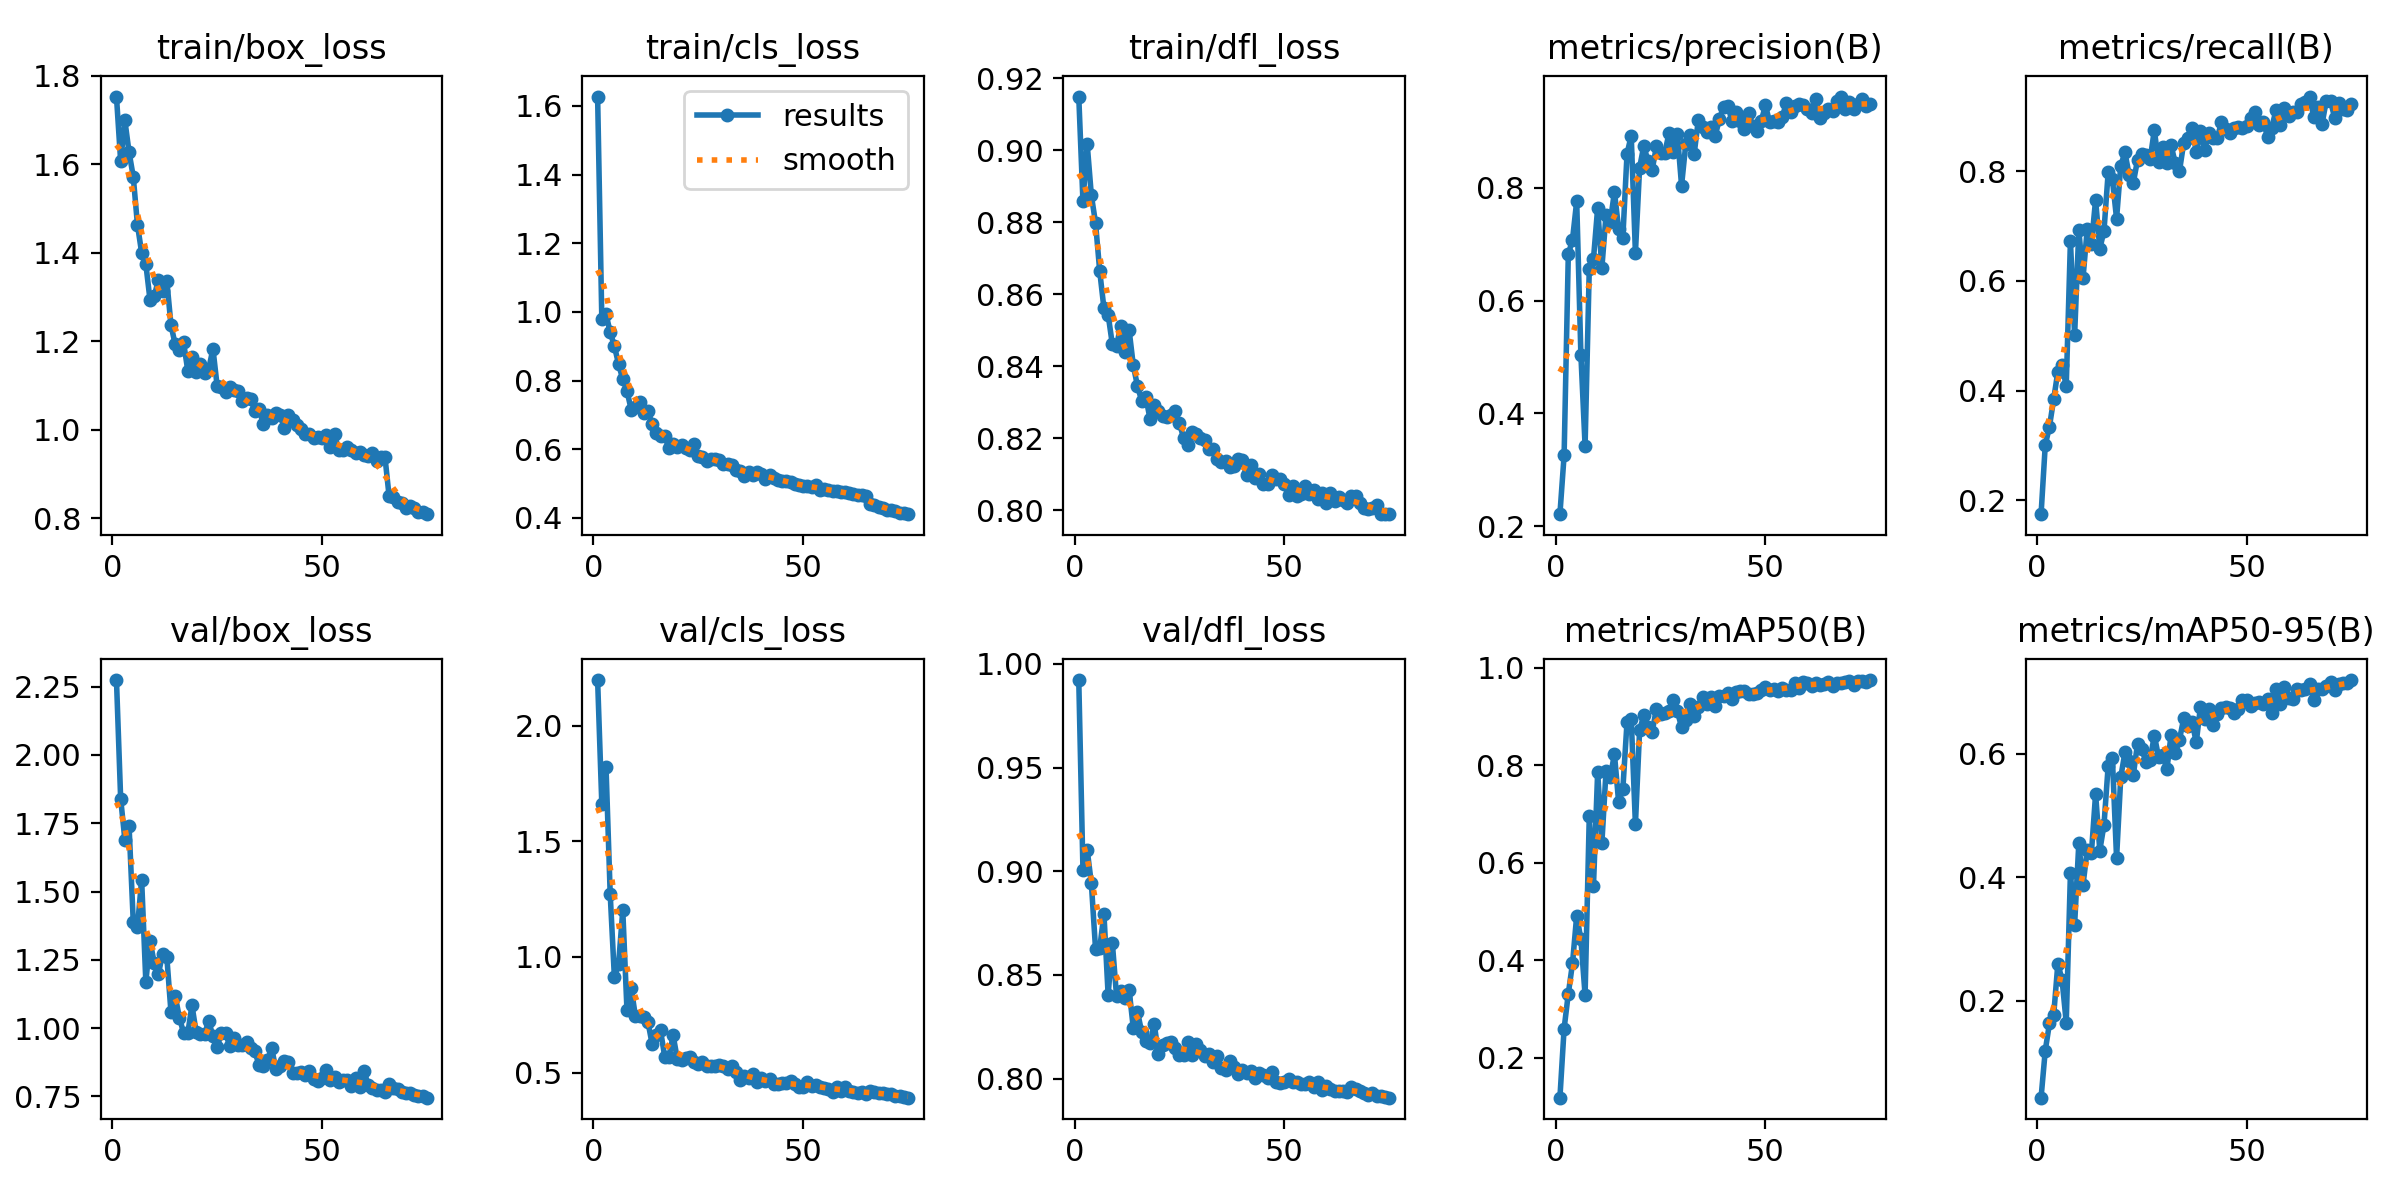

The file beside this chart, header and first rows:
epoch, time, train/box_loss, train/cls_loss, train/dfl_loss, metrics/precision(B), metrics/recall(B), metrics/mAP50(B), metrics/mAP50-95(B), val/box_loss, val/cls_loss, val/dfl_loss, lr/pg0, lr/pg1, lr/pg2
1, 16.56, 1.753, 1.627, 0.9149, 0.2211, 0.1744, 0.1175, 0.04331, 2.274, 2.197, 0.9922, 0.07036, 0.003279, 0.003279
2, 31.71, 1.607, 0.9805, 0.8858, 0.3255, 0.3004, 0.2593, 0.1196, 1.84, 1.661, 0.9007, 0.04026, 0.006511, 0.006511
3, 46.8, 1.699, 0.9933, 0.9018, 0.6821, 0.3343, 0.3311, 0.1634, 1.69, 1.821, 0.9104, 0.01007, 0.009657, 0.009657
4, 61.45, 1.628, 0.941, 0.8875, 0.7083, 0.3838, 0.3931, 0.1766, 1.741, 1.271, 0.8942, 0.009566, 0.009566, 0.009566
5, 76.22, 1.572, 0.9003, 0.8798, 0.7763, 0.4347, 0.4912, 0.26, 1.39, 0.9115, 0.8625, 0.009434, 0.009434, 0.009434
6, 90.85, 1.464, 0.8475, 0.8663, 0.504, 0.4462, 0.4432, 0.2345, 1.369, 0.9693, 0.8629, 0.009303, 0.009303, 0.009303
7, 105.4, 1.4, 0.8036, 0.8561, 0.3425, 0.4083, 0.3285, 0.1649, 1.543, 1.201, 0.8795, 0.009171, 0.009171, 0.009171
8, 120, 1.375, 0.7701, 0.8543, 0.657, 0.6728, 0.6953, 0.4065, 1.17, 0.7686, 0.8404, 0.00904, 0.00904, 0.00904
9, 134.6, 1.293, 0.7152, 0.8461, 0.6741, 0.5014, 0.5525, 0.3237, 1.32, 0.8658, 0.8656, 0.008908, 0.008908, 0.008908
10, 149.2, 1.301, 0.724, 0.8456, 0.7645, 0.6932, 0.7867, 0.4553, 1.238, 0.7445, 0.84, 0.008777, 0.008777, 0.008777
11, 163.8, 1.339, 0.738, 0.8513, 0.6583, 0.6052, 0.6404, 0.388, 1.199, 0.7435, 0.8422, 0.008645, 0.008645, 0.008645
12, 178.3, 1.312, 0.7059, 0.8439, 0.7525, 0.6945, 0.7891, 0.4437, 1.271, 0.7412, 0.8391, 0.008514, 0.008514, 0.008514
13, 192.9, 1.337, 0.7102, 0.8501, 0.7399, 0.6671, 0.776, 0.4394, 1.261, 0.7184, 0.8429, 0.008382, 0.008382, 0.008382
14, 207.5, 1.236, 0.6734, 0.8402, 0.7927, 0.7481, 0.8229, 0.5351, 1.058, 0.6229, 0.8244, 0.008251, 0.008251, 0.008251
15, 222, 1.193, 0.6477, 0.8345, 0.7277, 0.6585, 0.7245, 0.4435, 1.117, 0.6606, 0.8323, 0.008119, 0.008119, 0.008119
16, 236.7, 1.181, 0.6396, 0.8304, 0.7118, 0.6915, 0.7507, 0.485, 1.039, 0.6818, 0.8223, 0.007988, 0.007988, 0.007988
17, 251.3, 1.197, 0.6373, 0.8314, 0.8606, 0.7983, 0.889, 0.5808, 0.9823, 0.568, 0.8183, 0.007856, 0.007856, 0.007856
18, 265.9, 1.133, 0.6042, 0.8253, 0.8927, 0.7856, 0.8954, 0.5934, 0.9808, 0.5664, 0.8173, 0.007725, 0.007725, 0.007725
19, 280.6, 1.164, 0.6147, 0.8293, 0.6848, 0.7137, 0.6788, 0.4313, 1.083, 0.6606, 0.8263, 0.007594, 0.007594, 0.007594
20, 295.3, 1.13, 0.6056, 0.8275, 0.8362, 0.8106, 0.8723, 0.5622, 0.9846, 0.5587, 0.8116, 0.007462, 0.007462, 0.007462
21, 309.8, 1.148, 0.6127, 0.8261, 0.8746, 0.8346, 0.9029, 0.6027, 0.9786, 0.5537, 0.8164, 0.007331, 0.007331, 0.007331
22, 324.4, 1.127, 0.6039, 0.8258, 0.8474, 0.7929, 0.8788, 0.5878, 0.9798, 0.5629, 0.8171, 0.007199, 0.007199, 0.007199
23, 339, 1.138, 0.5983, 0.8265, 0.8325, 0.7795, 0.8685, 0.5661, 1.025, 0.5685, 0.8175, 0.007068, 0.007068, 0.007068
24, 353.4, 1.183, 0.6139, 0.8275, 0.8736, 0.821, 0.9167, 0.6166, 0.9705, 0.5439, 0.8148, 0.006936, 0.006936, 0.006936
25, 367.9, 1.099, 0.5789, 0.8242, 0.8616, 0.8319, 0.9055, 0.6076, 0.9305, 0.5356, 0.8112, 0.006805, 0.006805, 0.006805
26, 382.6, 1.097, 0.5773, 0.82, 0.8624, 0.8294, 0.9082, 0.5874, 0.9813, 0.5459, 0.8115, 0.006673, 0.006673, 0.006673
27, 397.2, 1.086, 0.5663, 0.818, 0.8968, 0.8221, 0.9116, 0.5905, 0.9806, 0.5282, 0.8175, 0.006542, 0.006542, 0.006542
28, 411.7, 1.097, 0.57, 0.8217, 0.8631, 0.8751, 0.9348, 0.6297, 0.9351, 0.5275, 0.8114, 0.00641, 0.00641, 0.00641
29, 426.3, 1.089, 0.5707, 0.8213, 0.8954, 0.8167, 0.9114, 0.5956, 0.9655, 0.5297, 0.8168, 0.006279, 0.006279, 0.006279
30, 440.9, 1.086, 0.5693, 0.82, 0.8043, 0.8448, 0.878, 0.5975, 0.937, 0.5324, 0.8137, 0.006147, 0.006147, 0.006147
31, 455.6, 1.064, 0.558, 0.8196, 0.8777, 0.8161, 0.8927, 0.5748, 0.9368, 0.5268, 0.8109, 0.006016, 0.006016, 0.006016
32, 470.2, 1.072, 0.5556, 0.8169, 0.8937, 0.8477, 0.9267, 0.6311, 0.9492, 0.5156, 0.8119, 0.005884, 0.005884, 0.005884
33, 484.8, 1.069, 0.5548, 0.8171, 0.86, 0.8146, 0.9018, 0.6012, 0.9275, 0.5302, 0.808, 0.005753, 0.005753, 0.005753
34, 499.5, 1.042, 0.5399, 0.8141, 0.9207, 0.8007, 0.9206, 0.6229, 0.9148, 0.5021, 0.8108, 0.005621, 0.005621, 0.005621
35, 514, 1.047, 0.5351, 0.8134, 0.9074, 0.8518, 0.9413, 0.6575, 0.8634, 0.4695, 0.8052, 0.00549, 0.00549, 0.00549
36, 528.5, 1.012, 0.5226, 0.8137, 0.8998, 0.8604, 0.9257, 0.645, 0.8622, 0.484, 0.804, 0.005358, 0.005358, 0.005358
37, 543.1, 1.033, 0.5349, 0.812, 0.909, 0.8787, 0.9396, 0.6515, 0.8838, 0.4766, 0.8084, 0.005227, 0.005227, 0.005227
38, 557.7, 1.027, 0.5261, 0.8123, 0.8918, 0.8359, 0.9228, 0.6188, 0.9265, 0.4934, 0.8057, 0.005096, 0.005096, 0.005096
39, 572.2, 1.038, 0.5327, 0.8141, 0.922, 0.8733, 0.9423, 0.6765, 0.8492, 0.4599, 0.8023, 0.004964, 0.004964, 0.004964
40, 586.8, 1.034, 0.5266, 0.814, 0.9433, 0.8391, 0.942, 0.6572, 0.8612, 0.4754, 0.8043, 0.004833, 0.004833, 0.004833
41, 601.2, 1.004, 0.5131, 0.8096, 0.9463, 0.8695, 0.9491, 0.673, 0.8791, 0.4628, 0.8029, 0.004701, 0.004701, 0.004701
42, 615.8, 1.033, 0.5248, 0.8127, 0.9194, 0.8601, 0.9357, 0.6472, 0.8745, 0.4698, 0.8036, 0.00457, 0.00457, 0.00457
43, 630.4, 1.022, 0.5158, 0.8088, 0.9355, 0.861, 0.9511, 0.6649, 0.8341, 0.4511, 0.8005, 0.004438, 0.004438, 0.004438
44, 644.8, 1.012, 0.5105, 0.8102, 0.9184, 0.8892, 0.9523, 0.6737, 0.8345, 0.4491, 0.8026, 0.004307, 0.004307, 0.004307
45, 659.3, 1, 0.5084, 0.8074, 0.9049, 0.8778, 0.9533, 0.6758, 0.8406, 0.4555, 0.8016, 0.004175, 0.004175, 0.004175
46, 674, 0.9903, 0.5062, 0.8074, 0.9321, 0.8702, 0.9458, 0.6744, 0.8281, 0.4527, 0.8003, 0.004044, 0.004044, 0.004044
47, 688.5, 0.9897, 0.5046, 0.8098, 0.9094, 0.8784, 0.9459, 0.6658, 0.8422, 0.4627, 0.8033, 0.003912, 0.003912, 0.003912
48, 703.1, 0.9807, 0.4982, 0.8087, 0.9006, 0.8804, 0.9485, 0.672, 0.8142, 0.4496, 0.7986, 0.003781, 0.003781, 0.003781
49, 717.6, 0.9825, 0.4943, 0.8085, 0.919, 0.8796, 0.9548, 0.6867, 0.8069, 0.4352, 0.7979, 0.003649, 0.003649, 0.003649
50, 732.1, 0.9804, 0.4918, 0.8073, 0.9466, 0.8823, 0.96, 0.6877, 0.8179, 0.4393, 0.7985, 0.003518, 0.003518, 0.003518
51, 746.9, 0.9885, 0.4923, 0.8043, 0.9163, 0.8973, 0.9554, 0.6774, 0.8475, 0.4598, 0.7996, 0.003386, 0.003386, 0.003386
52, 761.4, 0.9619, 0.4899, 0.8067, 0.9184, 0.9091, 0.9562, 0.6826, 0.8086, 0.4395, 0.7986, 0.003255, 0.003255, 0.003255
53, 776.1, 0.9899, 0.4962, 0.804, 0.9162, 0.8851, 0.9527, 0.6834, 0.8216, 0.4476, 0.7985, 0.003123, 0.003123, 0.003123
54, 790.5, 0.9534, 0.4825, 0.8044, 0.9255, 0.8902, 0.9583, 0.6806, 0.8026, 0.4359, 0.7973, 0.002992, 0.002992, 0.002992
55, 805.2, 0.9534, 0.4833, 0.8066, 0.9516, 0.8627, 0.9553, 0.6896, 0.8089, 0.435, 0.7976, 0.002861, 0.002861, 0.002861
56, 819.8, 0.9618, 0.4806, 0.8046, 0.9346, 0.88, 0.9551, 0.6665, 0.8106, 0.4303, 0.7982, 0.002729, 0.002729, 0.002729
57, 834.4, 0.9547, 0.4782, 0.8055, 0.9457, 0.9116, 0.9692, 0.7044, 0.7876, 0.4169, 0.7958, 0.002598, 0.002598, 0.002598
58, 849.1, 0.9477, 0.4775, 0.8031, 0.9482, 0.8852, 0.9592, 0.6804, 0.8178, 0.4384, 0.7982, 0.002466, 0.002466, 0.002466
59, 863.5, 0.9488, 0.4762, 0.8047, 0.9473, 0.9158, 0.9707, 0.7089, 0.7832, 0.42, 0.7943, 0.002335, 0.002335, 0.002335
60, 878, 0.9427, 0.4751, 0.8021, 0.9404, 0.9002, 0.9691, 0.6905, 0.8421, 0.436, 0.7964, 0.002203, 0.002203, 0.002203
... 15 more rows
